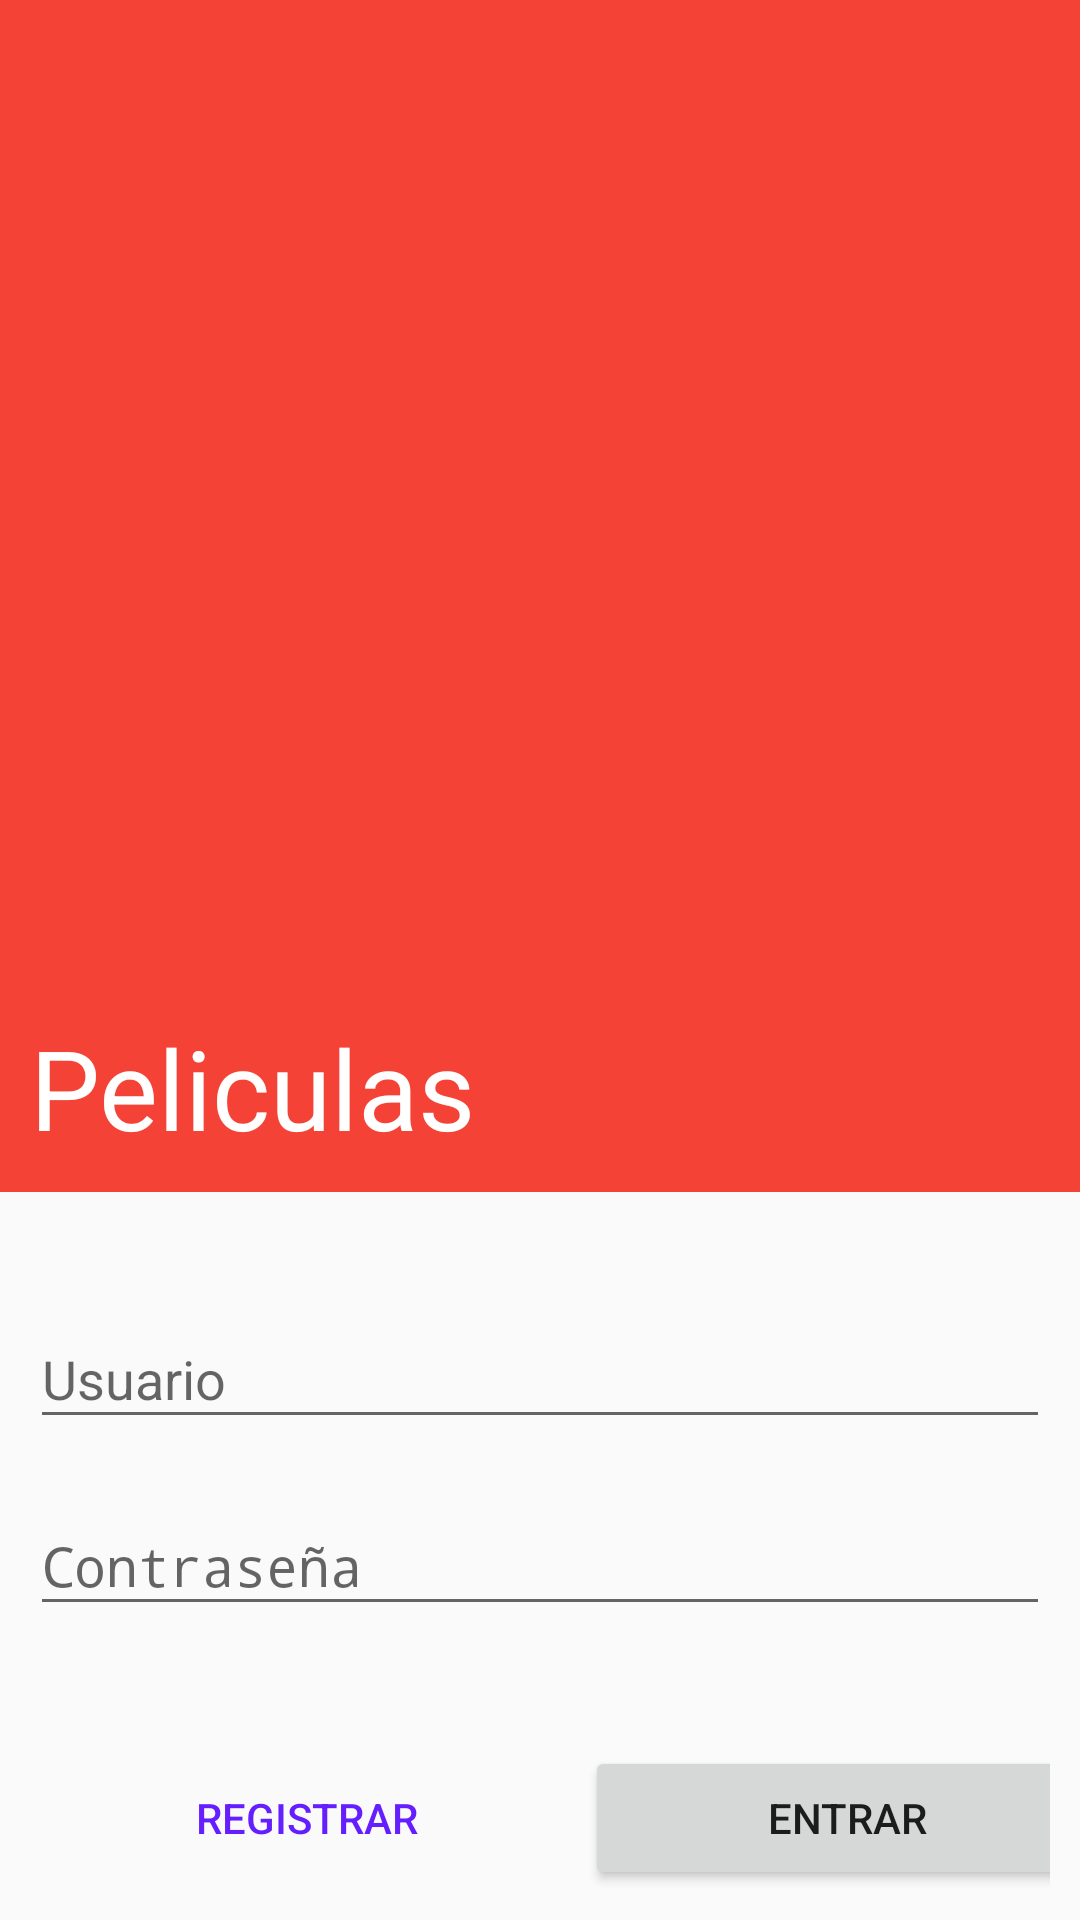

Reconstruct the res/layout file that produces this screen, plus the resources it refers to.
<!-- AndroidManifest.xml: activity theme NoAppBar -->
<!-- res/layout/activity_main.xml -->
<TableLayout xmlns:android="http://schemas.android.com/apk/res/android"
    xmlns:tools="http://schemas.android.com/tools" android:layout_width="match_parent"
    xmlns:app="http://schemas.android.com/apk/res-auto"
    android:layout_height="match_parent"
    tools:context=".MainActivity"
    android:stretchColumns="*"
    android:id="@+id/table"
    >

    <android.support.design.widget.AppBarLayout
        android:layout_height="0dp"
        android:layout_weight="4"
        android:layout_width="match_parent"
        >

        <FrameLayout
            android:layout_width="match_parent"
            android:layout_height="match_parent"
            >
        <ImageView
            android:layout_width="match_parent"
            android:layout_height="match_parent"
            android:src="@drawable/login_bg"
            android:scaleType="centerCrop"
            />

        <ImageView
            android:layout_width="match_parent"
            android:layout_height="match_parent"
            android:src="@drawable/mask_login"
            />

        <TextView
            android:layout_width="match_parent"
            android:layout_height="wrap_content"
            android:textColor="#ffffff"
            android:textSize="37sp"
            android:text="@string/app_name"
            android:layout_gravity="bottom"
            android:padding="10dp"
            />


        </FrameLayout>


    </android.support.design.widget.AppBarLayout>


    <android.support.design.widget.TextInputLayout
        android:id="@+id/input_user"
        android:layout_width="match_parent"
        android:layout_height="wrap_content"
        android:layout_marginTop="@dimen/login_margin_big"
        android:layout_marginLeft="@dimen/login_margin_small"
        android:layout_marginRight="@dimen/login_margin_small"
        >

    <EditText
        android:layout_width="match_parent"
        android:layout_height="wrap_content"
        android:hint="@string/login_usr"
        android:inputType="text"
        />
    </android.support.design.widget.TextInputLayout>

    <android.support.design.widget.TextInputLayout
        android:id="@+id/input_pass"
        android:layout_width="match_parent"
        android:layout_height="wrap_content"
        android:layout_margin="@dimen/login_margin_small"
        >

    <EditText
        android:layout_width="match_parent"
        android:layout_height="wrap_content"
        android:hint="@string/login_pass"
        android:inputType="textPassword"
        />

    </android.support.design.widget.TextInputLayout>

    <TableRow
        android:layout_marginTop="@dimen/login_margin_big"
        android:layout_marginBottom="@dimen/login_margin_small"
        android:layout_marginLeft="@dimen/login_margin_small"
        android:layout_marginRight="@dimen/login_margin_small"
        >
        <Button
            style="@style/Base.Widget.AppCompat.Button.Borderless.Colored"
            android:id="@+id/btn_registro"
            android:layout_height="wrap_content"
            android:text="@string/login_btn_register"
            />
        <Button
            app:theme="@style/ButtonAccent"
            android:id="@+id/btn_entrar"
            android:layout_height="wrap_content"
            android:text="@string/login_btn_in"
            />


    </TableRow>





</TableLayout>
<!-- resources referenced by this layout -->
<resources>
  <dimen name="login_margin_big">30dp</dimen>
  <dimen name="login_margin_small">10dp</dimen>
  <string name="app_name">Peliculas</string>
  <string name="login_btn_in">Entrar</string>
  <string name="login_btn_register">Registrar</string>
  <string name="login_pass">Contraseña</string>
  <string name="login_usr">Usuario</string>
  <style name="ButtonAccent" parent="Widget.AppCompat.Button">
          <item name="colorControlHighlight">@color/primaryDark</item>
          <item name="colorButtonNormal">@color/primary</item>
          <item name="android:textColor">#ffffff</item>
      </style>
  <style name="NoAppBar" parent="Theme.AppCompat.Light.NoActionBar">
          <item name="colorPrimary">@color/primary</item>
          <item name="colorPrimaryDark">@color/primaryDark</item>
          <item name="colorAccent">@color/accent</item>
      </style>
  <color name="primaryDark">#B71C1C</color>
  <color name="primary">#F44336</color>
  <color name="accent">#651FFF</color>
</resources>
